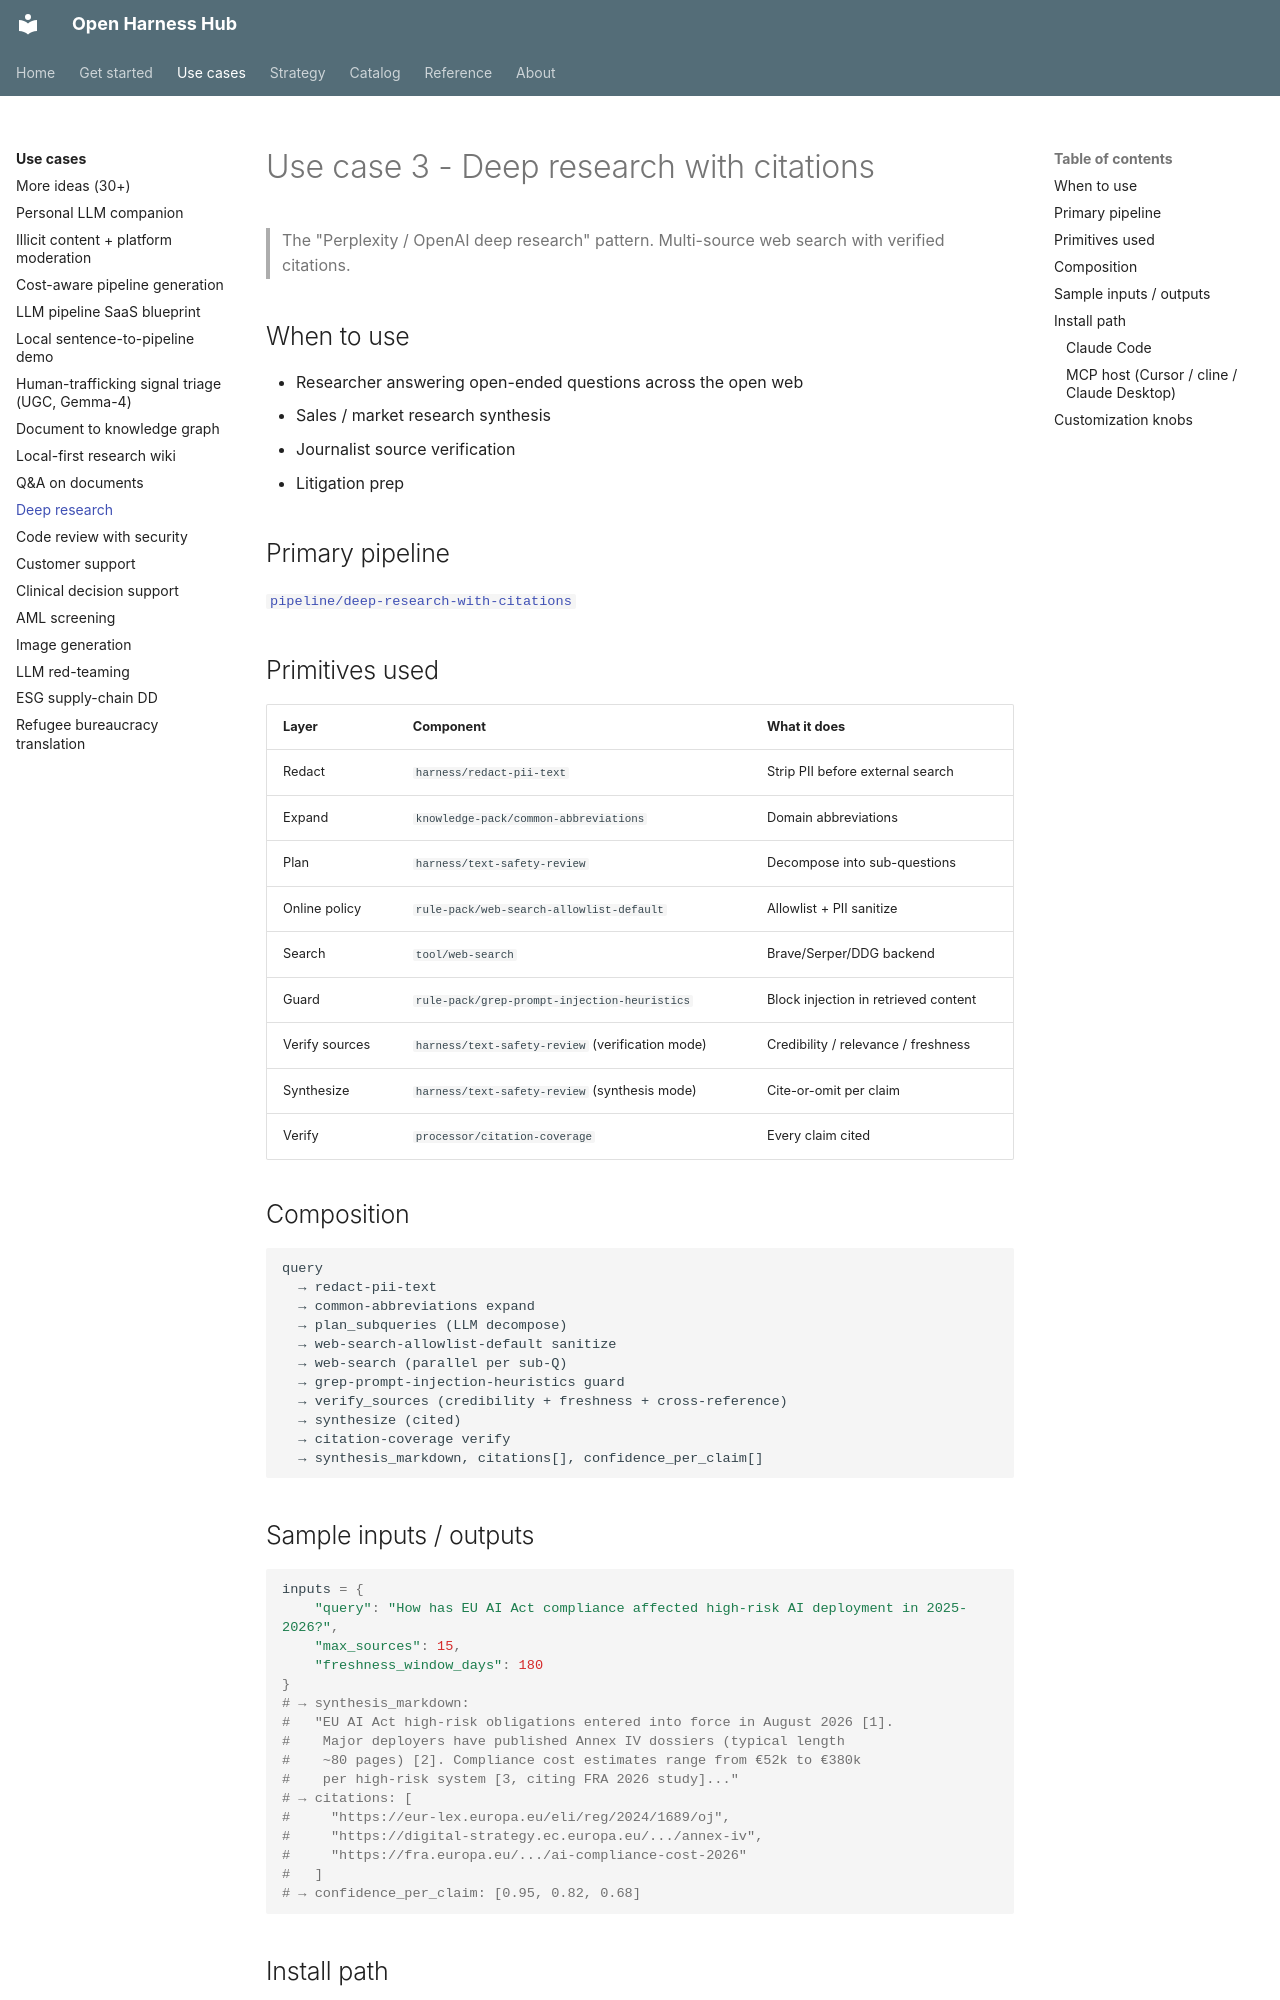

repository: Amarel-Taylor-Scott/open-harness-hub · page: use-cases/deep-research/index.html · generator: mkdocs

# Use case 3 - Deep research with citations

> The "Perplexity / OpenAI deep research" pattern. Multi-source web search with verified citations.

## When to use

- Researcher answering open-ended questions across the open web
- Sales / market research synthesis
- Journalist source verification
- Litigation prep

## Primary pipeline

[`pipeline/deep-research-with-citations`](../catalog/pipeline_deep-research-with-citations.md)

## Primitives used

| Layer | Component | What it does |
|---|---|---|
| Redact | `harness/redact-pii-text` | Strip PII before external search |
| Expand | `knowledge-pack/common-abbreviations` | Domain abbreviations |
| Plan | `harness/text-safety-review` | Decompose into sub-questions |
| Online policy | `rule-pack/web-search-allowlist-default` | Allowlist + PII sanitize |
| Search | `tool/web-search` | Brave/Serper/DDG backend |
| Guard | `rule-pack/grep-prompt-injection-heuristics` | Block injection in retrieved content |
| Verify sources | `harness/text-safety-review` (verification mode) | Credibility / relevance / freshness |
| Synthesize | `harness/text-safety-review` (synthesis mode) | Cite-or-omit per claim |
| Verify | `processor/citation-coverage` | Every claim cited |

## Composition

```
query
  → redact-pii-text
  → common-abbreviations expand
  → plan_subqueries (LLM decompose)
  → web-search-allowlist-default sanitize
  → web-search (parallel per sub-Q)
  → grep-prompt-injection-heuristics guard
  → verify_sources (credibility + freshness + cross-reference)
  → synthesize (cited)
  → citation-coverage verify
  → synthesis_markdown, citations[], confidence_per_claim[]
```

## Sample inputs / outputs

```python
inputs = {
    "query": "How has EU AI Act compliance affected high-risk AI deployment in 2025-2026?",
    "max_sources": 15,
    "freshness_window_days": 180
}
# → synthesis_markdown:
#   "EU AI Act high-risk obligations entered into force in August 2026 [1].
#    Major deployers have published Annex IV dossiers (typical length
#    ~80 pages) [2]. Compliance cost estimates range from €52k to €380k
#    per high-risk system [3, citing FRA 2026 study]..."
# → citations: [
#     "https://eur-lex.europa.eu/eli/reg/2024/1689/oj",
#     "https://digital-strategy.ec.europa.eu/.../annex-iv",
#     "https://fra.europa.eu/.../ai-compliance-cost-2026"
#   ]
# → confidence_per_claim: [0.95, 0.82, 0.68]
```

## Install path

### Claude Code

```
/plugin marketplace add Amarel-Taylor-Scott/open-harness-hub@dist-published
/deep-research-with-citations
```
